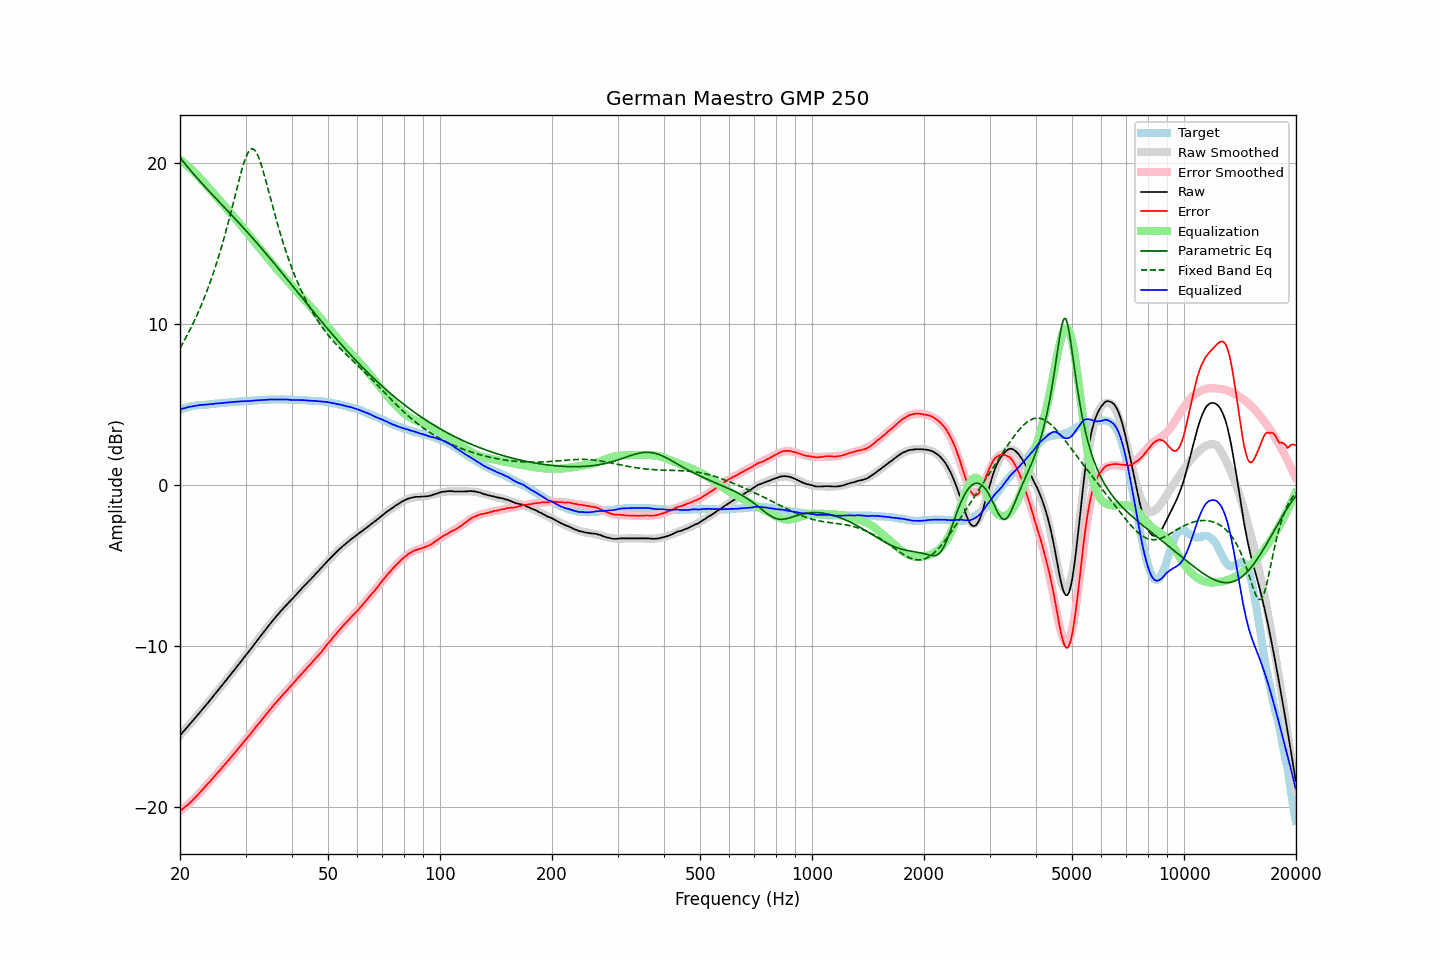

Source data for this figure (header and first rows):
frequency, raw, error, smoothed, error_smoothed, equalization, parametric_eq, fixed_band_eq, equalized_raw, equalized_smoothed, target
20.00, -15.54, -20.22, -15.53, -20.24, 20.24, 20.36, 8.53, 4.71, 4.71, 4.69
20.20, -15.43, -20.15, -15.42, -20.16, 20.16, 20.24, 8.70, 4.74, 4.74, 4.73
20.40, -15.30, -20.07, -15.31, -20.08, 20.08, 20.11, 8.87, 4.78, 4.77, 4.77
20.61, -15.20, -19.99, -15.19, -19.99, 19.99, 19.99, 9.06, 4.80, 4.80, 4.80
20.81, -15.07, -19.91, -15.08, -19.91, 19.91, 19.87, 9.24, 4.83, 4.83, 4.84
21.02, -14.97, -19.84, -14.96, -19.82, 19.82, 19.75, 9.43, 4.85, 4.85, 4.88
21.23, -14.85, -19.74, -14.85, -19.73, 19.73, 19.63, 9.63, 4.88, 4.88, 4.90
21.44, -14.73, -19.65, -14.73, -19.63, 19.63, 19.51, 9.83, 4.90, 4.90, 4.92
21.66, -14.62, -19.55, -14.62, -19.54, 19.54, 19.39, 10.03, 4.92, 4.92, 4.93
21.87, -14.50, -19.45, -14.50, -19.44, 19.44, 19.28, 10.24, 4.94, 4.94, 4.94
22.09, -14.38, -19.35, -14.38, -19.34, 19.34, 19.16, 10.46, 4.96, 4.96, 4.96
22.31, -14.26, -19.24, -14.27, -19.24, 19.24, 19.05, 10.68, 4.97, 4.97, 4.97
22.54, -14.15, -19.13, -14.15, -19.13, 19.13, 18.94, 10.91, 4.98, 4.98, 4.98
22.76, -14.02, -19.02, -14.03, -19.02, 19.02, 18.83, 11.14, 5.00, 4.99, 4.99
22.99, -13.92, -18.91, -13.91, -18.91, 18.91, 18.72, 11.38, 5.00, 5.00, 4.99
23.22, -13.80, -18.80, -13.79, -18.80, 18.80, 18.61, 11.63, 5.01, 5.01, 5.00
23.45, -13.67, -18.68, -13.67, -18.69, 18.69, 18.50, 11.88, 5.02, 5.02, 5.01
23.69, -13.56, -18.58, -13.55, -18.58, 18.58, 18.39, 12.14, 5.02, 5.03, 5.02
23.92, -13.43, -18.46, -13.43, -18.47, 18.47, 18.28, 12.41, 5.03, 5.04, 5.03
24.16, -13.31, -18.36, -13.31, -18.35, 18.35, 18.18, 12.69, 5.04, 5.04, 5.05
24.40, -13.18, -18.25, -13.19, -18.24, 18.24, 18.07, 12.97, 5.06, 5.05, 5.07
24.65, -13.07, -18.13, -13.07, -18.13, 18.13, 17.96, 13.27, 5.06, 5.06, 5.07
24.89, -12.93, -18.01, -12.94, -18.02, 18.02, 17.86, 13.57, 5.08, 5.07, 5.07
25.14, -12.81, -17.90, -12.82, -17.90, 17.90, 17.75, 13.88, 5.09, 5.08, 5.08
25.39, -12.69, -17.79, -12.70, -17.79, 17.79, 17.65, 14.20, 5.10, 5.09, 5.09
25.65, -12.58, -17.69, -12.57, -17.68, 17.68, 17.54, 14.53, 5.10, 5.10, 5.11
25.91, -12.45, -17.56, -12.45, -17.56, 17.56, 17.44, 14.87, 5.11, 5.11, 5.11
26.16, -12.32, -17.44, -12.32, -17.45, 17.45, 17.33, 15.22, 5.12, 5.12, 5.12
26.43, -12.20, -17.32, -12.20, -17.33, 17.33, 17.23, 15.58, 5.13, 5.13, 5.13
26.69, -12.08, -17.21, -12.07, -17.21, 17.21, 17.12, 15.95, 5.14, 5.14, 5.14
26.96, -11.95, -17.10, -11.95, -17.09, 17.09, 17.01, 16.32, 5.15, 5.15, 5.15
27.23, -11.82, -16.98, -11.82, -16.98, 16.98, 16.91, 16.71, 5.16, 5.16, 5.16
27.50, -11.70, -16.87, -11.69, -16.86, 16.86, 16.80, 17.10, 5.16, 5.17, 5.17
27.77, -11.56, -16.73, -11.57, -16.74, 16.74, 16.70, 17.49, 5.18, 5.17, 5.17
28.05, -11.44, -16.63, -11.44, -16.62, 16.62, 16.59, 17.89, 5.18, 5.18, 5.19
28.33, -11.31, -16.50, -11.31, -16.51, 16.51, 16.48, 18.29, 5.19, 5.19, 5.19
28.62, -11.19, -16.38, -11.19, -16.39, 16.39, 16.37, 18.69, 5.20, 5.20, 5.20
28.90, -11.05, -16.26, -11.06, -16.27, 16.27, 16.27, 19.07, 5.21, 5.21, 5.20
29.19, -10.94, -16.14, -10.93, -16.15, 16.15, 16.16, 19.44, 5.21, 5.21, 5.20
29.48, -10.80, -16.03, -10.81, -16.03, 16.03, 16.05, 19.79, 5.22, 5.22, 5.23
29.78, -10.68, -15.90, -10.68, -15.91, 15.91, 15.94, 20.11, 5.23, 5.23, 5.23
30.08, -10.56, -15.79, -10.55, -15.78, 15.78, 15.83, 20.38, 5.23, 5.23, 5.24
30.38, -10.43, -15.66, -10.42, -15.66, 15.66, 15.72, 20.61, 5.24, 5.24, 5.23
30.68, -10.30, -15.55, -10.29, -15.54, 15.54, 15.61, 20.78, 5.24, 5.25, 5.25
30.99, -10.18, -15.43, -10.17, -15.42, 15.42, 15.49, 20.88, 5.24, 5.25, 5.25
31.30, -10.04, -15.29, -10.04, -15.30, 15.30, 15.38, 20.91, 5.26, 5.26, 5.26
31.61, -9.91, -15.17, -9.91, -15.17, 15.17, 15.27, 20.87, 5.27, 5.27, 5.26
31.93, -9.78, -15.05, -9.78, -15.05, 15.05, 15.15, 20.76, 5.27, 5.27, 5.27
32.24, -9.64, -14.91, -9.65, -14.93, 14.93, 15.04, 20.58, 5.28, 5.28, 5.27
32.57, -9.52, -14.80, -9.51, -14.80, 14.80, 14.92, 20.35, 5.28, 5.29, 5.29
32.89, -9.38, -14.68, -9.38, -14.68, 14.68, 14.81, 20.08, 5.29, 5.29, 5.29
33.22, -9.25, -14.56, -9.25, -14.55, 14.55, 14.69, 19.77, 5.30, 5.30, 5.30
33.55, -9.12, -14.43, -9.12, -14.43, 14.43, 14.57, 19.43, 5.30, 5.31, 5.31
33.89, -9.00, -14.31, -8.99, -14.31, 14.31, 14.46, 19.07, 5.31, 5.31, 5.31
34.23, -8.87, -14.19, -8.87, -14.18, 14.18, 14.34, 18.70, 5.32, 5.32, 5.32
34.57, -8.74, -14.06, -8.74, -14.06, 14.06, 14.22, 18.32, 5.33, 5.32, 5.33
34.92, -8.61, -13.93, -8.62, -13.94, 13.94, 14.10, 17.94, 5.34, 5.33, 5.32
35.27, -8.49, -13.82, -8.49, -13.82, 13.82, 13.98, 17.56, 5.34, 5.33, 5.33
35.62, -8.37, -13.70, -8.37, -13.70, 13.70, 13.86, 17.19, 5.34, 5.33, 5.34
35.97, -8.24, -13.58, -8.25, -13.59, 13.59, 13.74, 16.82, 5.34, 5.34, 5.33
... 635 more rows
